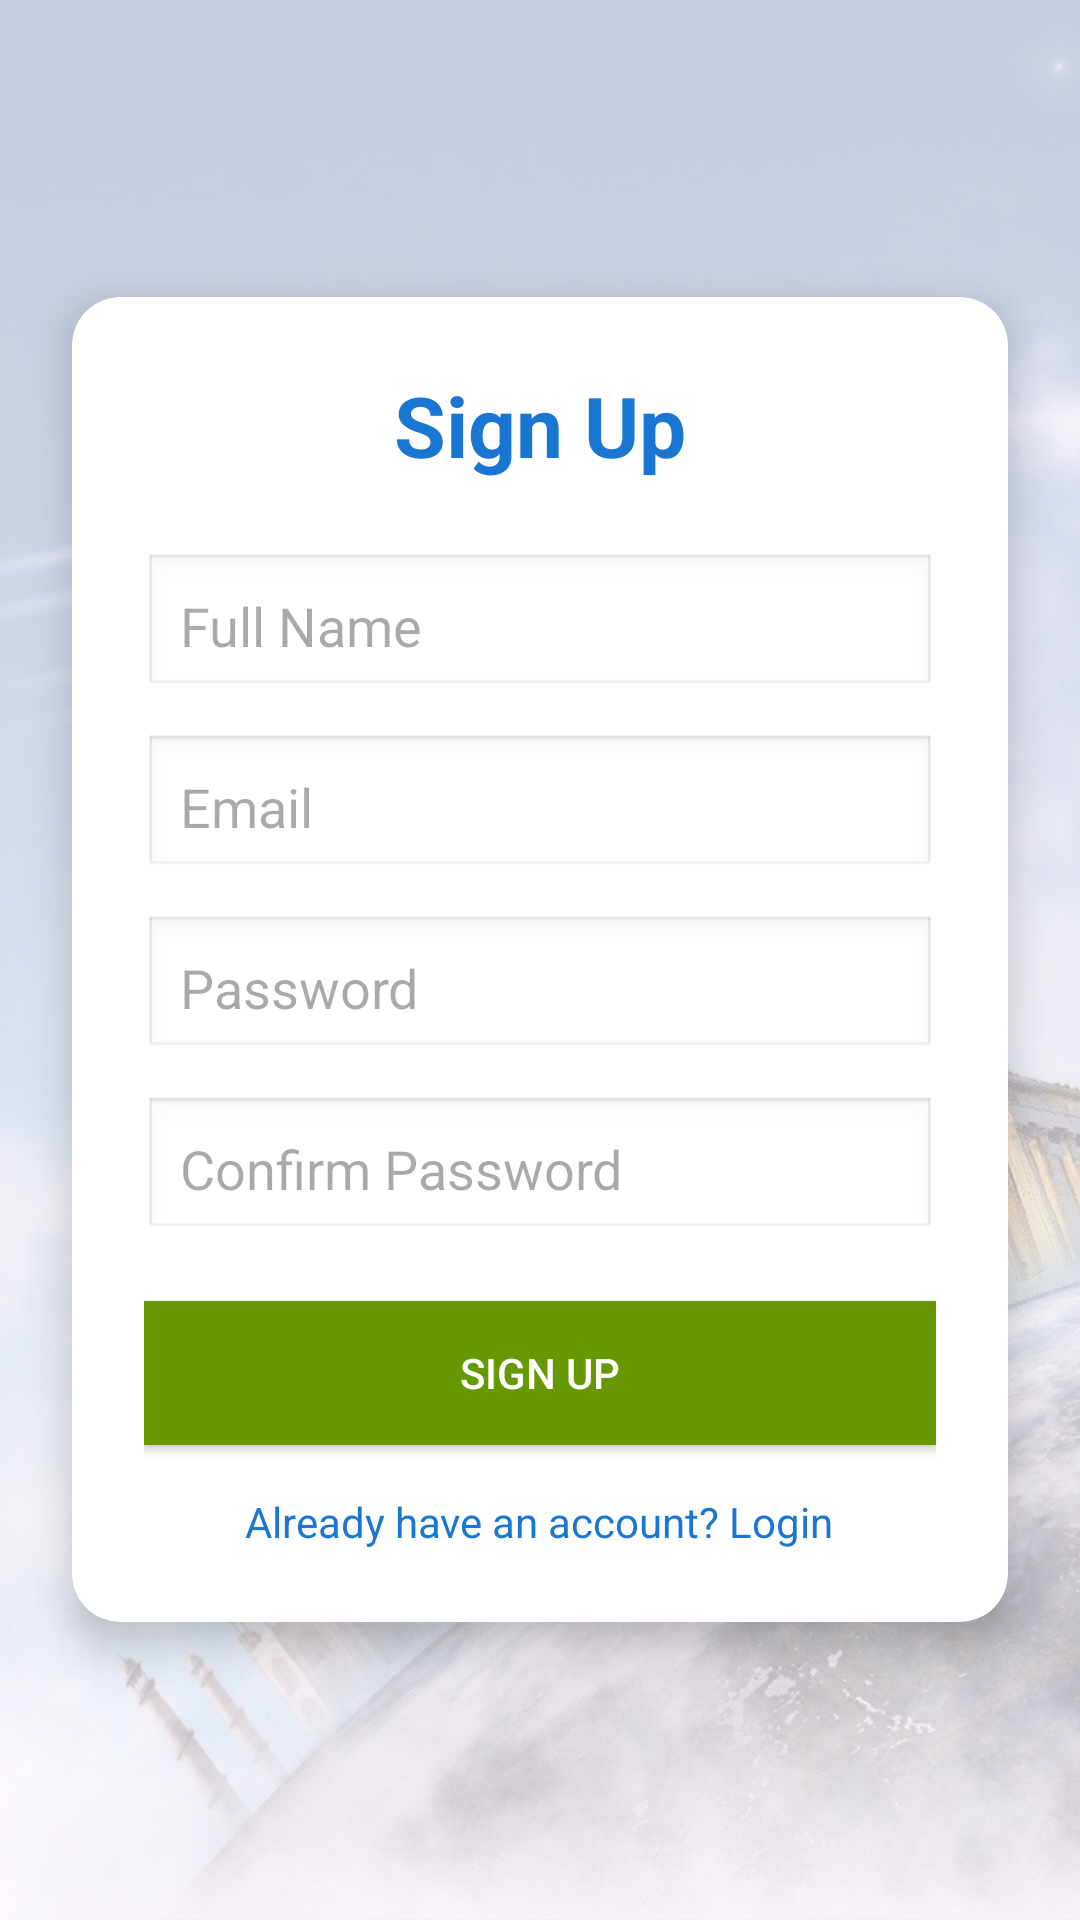

Produce the Android XML layout that renders to this screen, including the resource entries it uses.
<!-- AndroidManifest.xml: application theme Theme.TravelApp -->
<!-- res/layout/activity_signup.xml -->
<FrameLayout xmlns:android="http://schemas.android.com/apk/res/android"
    xmlns:app="http://schemas.android.com/apk/res-auto"
    android:layout_width="match_parent"
    android:layout_height="match_parent">

    
    <ImageView
        android:id="@+id/imageViewBg"
        android:layout_width="match_parent"
        android:layout_height="match_parent"
        android:scaleType="centerCrop"
        android:alpha="0.3"
        app:srcCompat="@drawable/_028728" />

    
    <ScrollView
        android:layout_width="match_parent"
        android:layout_height="match_parent"
        android:fillViewport="true">

        <LinearLayout
            android:layout_width="match_parent"
            android:layout_height="match_parent"
            android:gravity="center">

            <androidx.cardview.widget.CardView
                android:layout_width="0dp"
                android:layout_height="wrap_content"
                android:layout_margin="24dp"
                android:layout_gravity="center"
                app:cardCornerRadius="16dp"
                app:cardElevation="8dp"
                android:backgroundTint="@color/white"
                android:layout_weight="0.9"> 

                <LinearLayout
                    android:orientation="vertical"
                    android:gravity="center"
                    android:padding="24dp"
                    android:layout_width="match_parent"
                    android:layout_height="wrap_content">

                    
                    <TextView
                        android:id="@+id/tvTitle"
                        android:layout_width="wrap_content"
                        android:layout_height="wrap_content"
                        android:text="Sign Up"
                        android:textSize="28sp"
                        android:textStyle="bold"
                        android:textColor="@color/blue_dark"
                        android:layout_marginBottom="24dp" />

                    
                    <EditText
                        android:id="@+id/et_name"
                        android:hint="Full Name"
                        android:padding="12dp"
                        android:background="@android:drawable/edit_text"
                        android:layout_width="match_parent"
                        android:layout_height="wrap_content"
                        android:layout_marginBottom="12dp" />

                    
                    <EditText
                        android:id="@+id/et_email"
                        android:hint="Email"
                        android:inputType="textEmailAddress"
                        android:padding="12dp"
                        android:background="@android:drawable/edit_text"
                        android:layout_width="match_parent"
                        android:layout_height="wrap_content"
                        android:layout_marginBottom="12dp" />

                    
                    <EditText
                        android:id="@+id/et_password"
                        android:hint="Password"
                        android:inputType="textPassword"
                        android:padding="12dp"
                        android:background="@android:drawable/edit_text"
                        android:layout_width="match_parent"
                        android:layout_height="wrap_content"
                        android:layout_marginBottom="12dp" />

                    
                    <EditText
                        android:id="@+id/et_confirm_password"
                        android:hint="Confirm Password"
                        android:inputType="textPassword"
                        android:padding="12dp"
                        android:background="@android:drawable/edit_text"
                        android:layout_width="match_parent"
                        android:layout_height="wrap_content"
                        android:layout_marginBottom="20dp" />

                    
                    <Button
                        android:id="@+id/btn_signup"
                        android:layout_width="match_parent"
                        android:layout_height="wrap_content"
                        android:text="Sign Up"
                        android:background="@android:color/holo_green_dark"
                        android:textColor="@android:color/white" />

                    
                    <TextView
                        android:id="@+id/tv_login"
                        android:layout_width="wrap_content"
                        android:layout_height="wrap_content"
                        android:text="Already have an account? Login"
                        android:textSize="14sp"
                        android:textColor="@color/blue_dark"
                        android:layout_marginTop="16dp" />
                </LinearLayout>
            </androidx.cardview.widget.CardView>
        </LinearLayout>
    </ScrollView>
</FrameLayout>
<!-- resources referenced by this layout -->
<resources>
  <color name="blue_dark">#FF1976D2</color>
  <color name="white">#FFFFFF</color>
  <!-- drawable _028728: jpg bitmap (drawable, 200042 bytes) -->
  <style name="Theme.TravelApp" parent="Theme.Material3.DayNight.NoActionBar">
          <item name="colorPrimary">@color/primary</item>
          <item name="colorSecondary">@color/secondary</item>
          <item name="android:textColor">@color/text_dark</item>
      </style>
  <color name="primary">#2196F3</color>
  <color name="secondary">#73BBE9</color>
  <color name="text_dark">#212121</color>
</resources>
